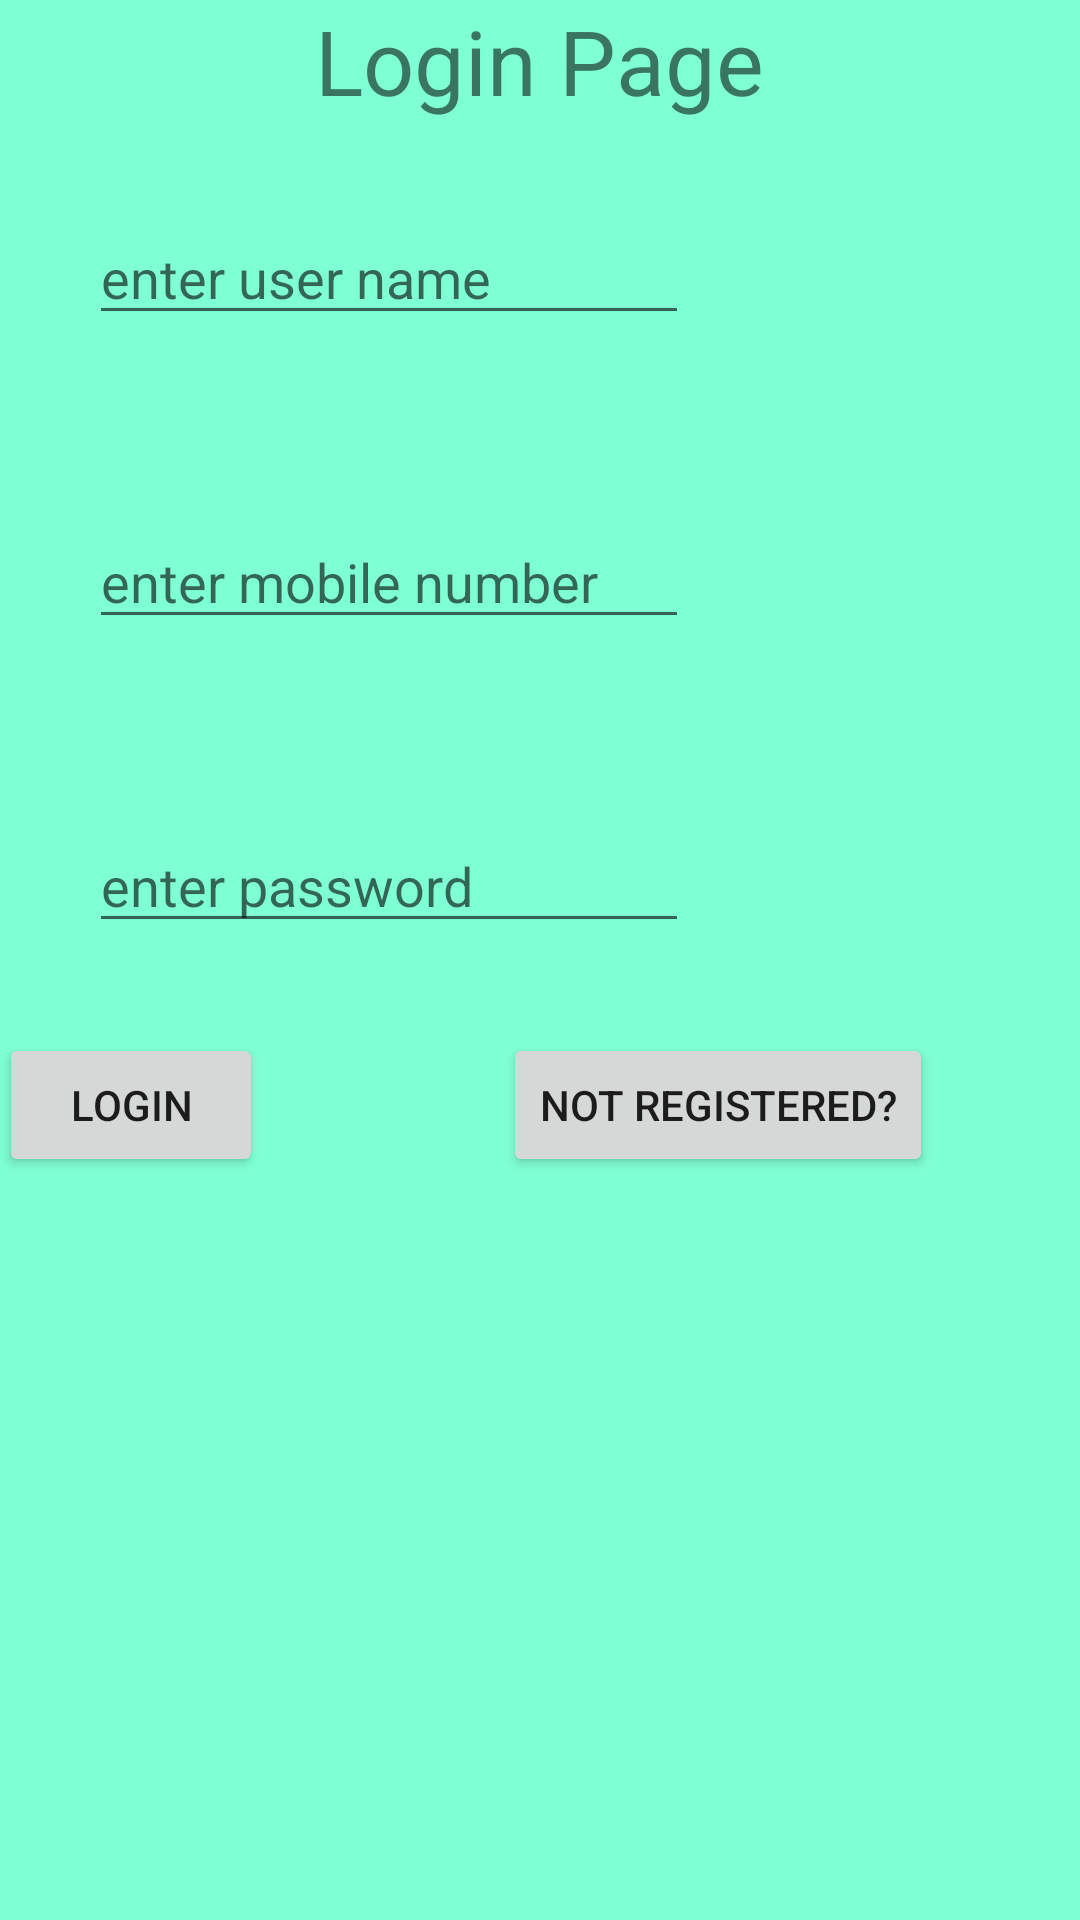

This screen was rendered from an Android layout file. Write that file and the resources it references.
<!-- AndroidManifest.xml: application theme AppTheme -->
<!-- res/layout/activity_login.xml -->
<?xml version="1.0" encoding="utf-8"?>

<LinearLayout xmlns:android="http://schemas.android.com/apk/res/android"
    xmlns:tools="http://schemas.android.com/tools"
    android:layout_width="match_parent"
    android:layout_height="match_parent"
    android:orientation="vertical"
    android:paddingBottom="@dimen/activity_vertical_margin"
    android:background="#7FFFD4"
    android:paddingLeft="@dimen/activity_horizontal_margin"
    android:paddingRight="@dimen/activity_horizontal_margin"
    android:paddingTop="@dimen/activity_vertical_margin"
    tools:context="com.servmill.www.servmill2.LoginActivity">
    <TextView
        android:id="@+id/login"
        android:layout_width="wrap_content"
        android:layout_height="wrap_content"
        android:layout_gravity="center"
        android:text="Login Page"
        android:textSize="30dp" />

    <EditText
        android:id="@+id/loguser"
        android:layout_width="200dp"
        android:layout_height="wrap_content"
        android:hint="enter user name"
        android:layout_margin="30dp"/>
    <EditText
        android:id="@+id/logmobile"
        android:layout_width="200dp"
        android:layout_height="wrap_content"
        android:hint="enter mobile number"
        android:inputType="number"
        android:maxLength="10"
        android:layout_margin="30dp"/>

    <EditText
        android:id="@+id/logpass"
        android:layout_width="200dp"
        android:layout_height="wrap_content"
        android:hint="enter password"

        android:layout_margin="30dp"/>
    <LinearLayout
        android:layout_width="wrap_content"
        android:layout_height="wrap_content"
        android:orientation="horizontal">
        <Button
            android:layout_width="wrap_content"
            android:layout_height="wrap_content"
            android:id="@+id/logbutton"
            android:text="Login"/>

        <Button
            android:layout_width="wrap_content"
            android:layout_height="wrap_content"
            android:layout_marginLeft="80dp"
            android:id="@+id/newuser"

            android:text="Not Registered?"/>
    </LinearLayout>
</LinearLayout>
<!-- resources referenced by this layout -->
<resources>
  <style name="AppTheme" parent="Theme.AppCompat.Light.NoActionBar">
          
          <item name="colorPrimary">@color/colorPrimary</item>
          <item name="colorPrimaryDark">@color/colorPrimaryDark</item>
          <item name="colorAccent">@color/colorAccent</item>
      </style>
  <color name="colorPrimary">#3F51B5</color>
  <color name="colorPrimaryDark">#303F9F</color>
  <color name="colorAccent">#FF4081</color>
</resources>
